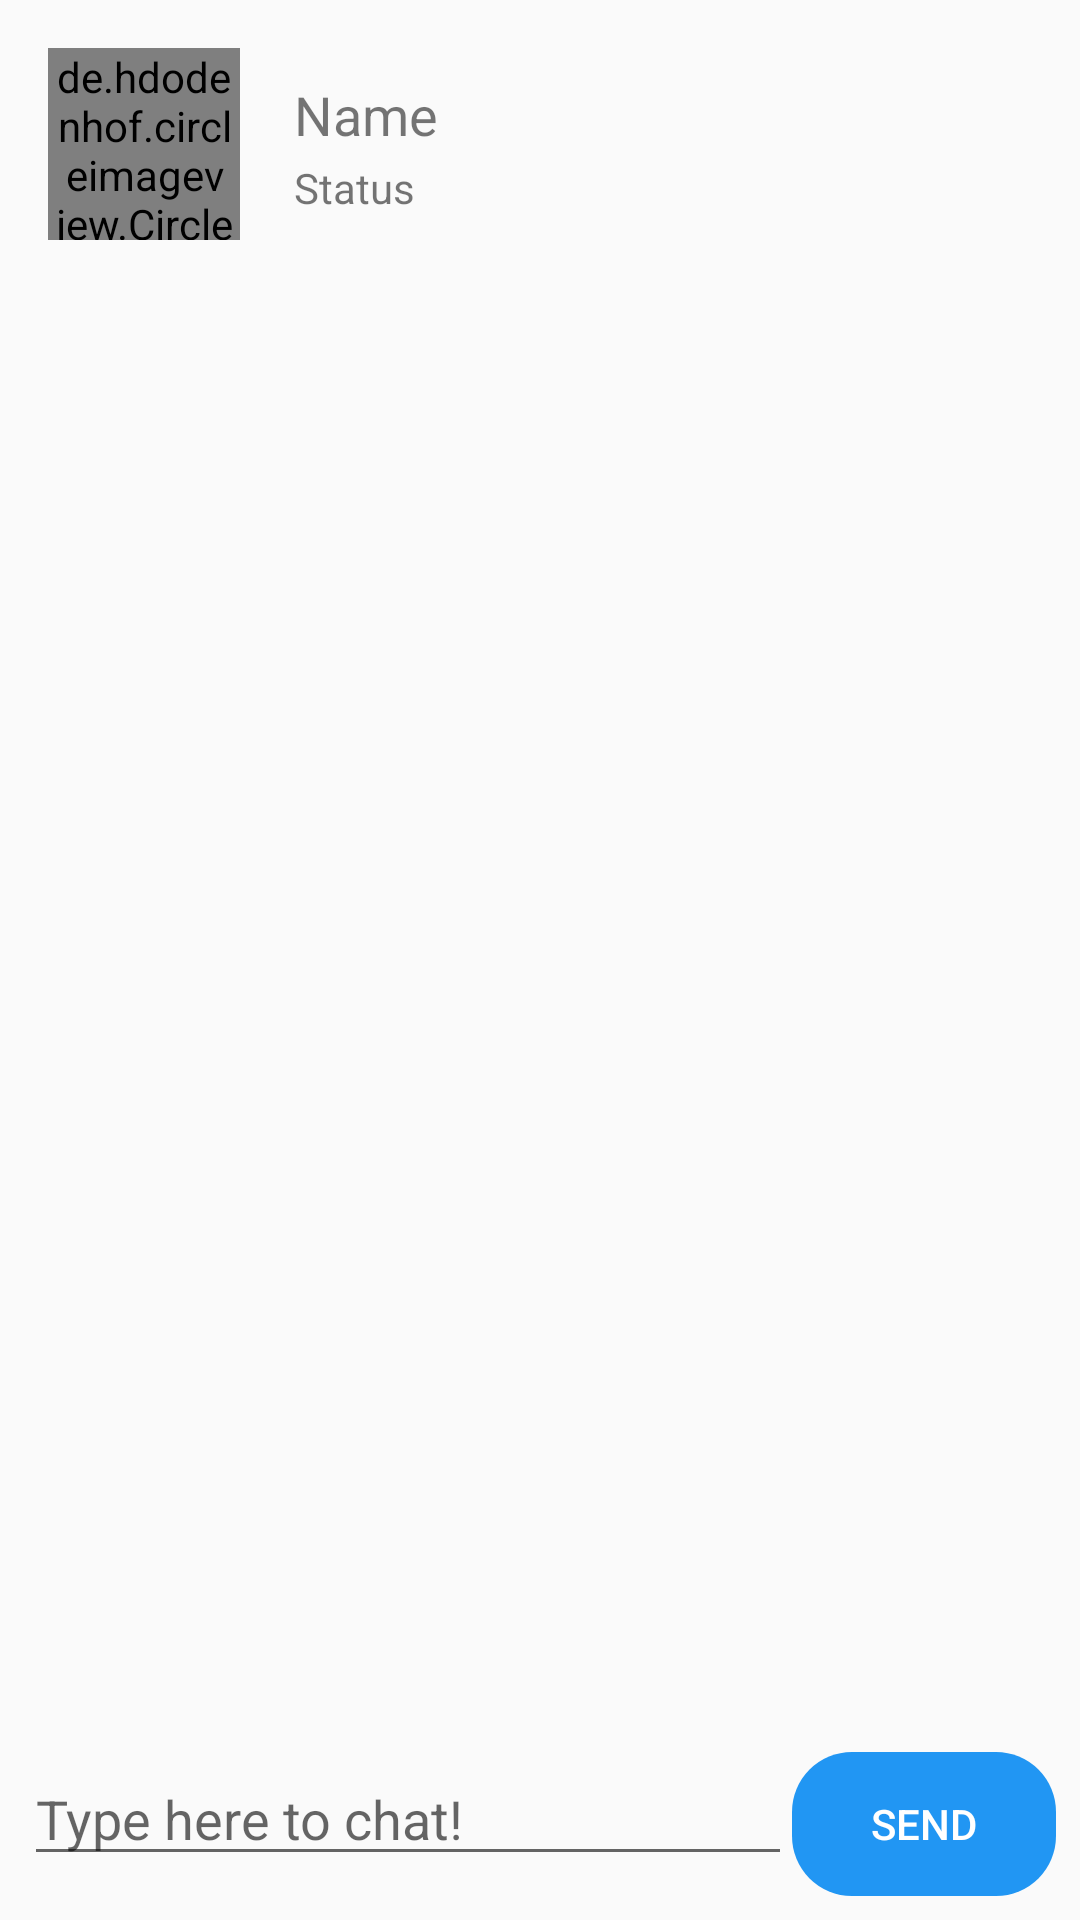

Reconstruct the res/layout file that produces this screen, plus the resources it refers to.
<!-- AndroidManifest.xml: application theme AppTheme -->
<!-- res/layout/activity_chat.xml -->
<?xml version="1.0" encoding="utf-8"?>
<LinearLayout xmlns:android="http://schemas.android.com/apk/res/android"
    xmlns:app="http://schemas.android.com/apk/res-auto"
    xmlns:tools="http://schemas.android.com/tools"
    android:layout_width="match_parent"
    android:layout_height="match_parent"
    android:orientation="vertical"
    android:padding="@dimen/margin_small"
    tools:context=".Chat">

    <LinearLayout
        android:layout_width="match_parent"
        android:layout_height="wrap_content"
        android:layout_margin="@dimen/margin_small"
        android:orientation="horizontal">







        <de.hdodenhof.circleimageview.CircleImageView
            android:id="@+id/chat_receiver_image"
            android:layout_width="64dp"
            android:layout_height="64dp"
            android:scaleType="centerCrop"

            />

        <LinearLayout
            android:layout_width="0dp"
            android:layout_height="match_parent"
            android:layout_weight="1"
            android:orientation="vertical"
            android:layout_marginLeft="@dimen/margin_small">

            <TextView
                android:id="@+id/chat_receiver_name"
                android:layout_width="wrap_content"
                android:layout_height="0dp"
                android:layout_weight="1"
                android:textSize="18dp"
                android:layout_marginLeft="10dp"
                android:layout_marginTop="10dp"
                android:layout_gravity="bottom"
                android:text="Name" />

            <TextView
                android:id="@+id/chat_receiver_status"
                android:layout_width="wrap_content"
                android:layout_height="0dp"
                android:layout_weight="1"
                android:layout_marginLeft="10dp"
                android:layout_gravity="top"
                android:text="Status" />

        </LinearLayout>


    </LinearLayout>

    <LinearLayout
        android:id="@+id/chat_log"
        android:layout_width="match_parent"
        android:layout_height="0dp"
        android:layout_weight="1"
        android:layout_marginTop="25dp"
        android:layout_marginLeft="15dp"
        android:orientation="vertical"
        android:text=""
        android:textSize= "15dp" />

    <LinearLayout
        android:layout_width="match_parent"
        android:layout_height="wrap_content"
        android:orientation="horizontal">

        <EditText
            android:id="@+id/chat_text_bar"
            android:layout_width="230dp"

            android:layout_height="wrap_content"
            android:layout_weight="1"
            android:hint="Type here to chat!"
            android:inputType="textLongMessage" />

        <Button
            android:id="@+id/chat_send_button"
            android:layout_width="wrap_content"
            android:layout_height="wrap_content"
            android:text="Send"
            android:background="@drawable/blue_rounded_button"
            style="?android:attr/borderlessButtonStyle"
            android:textColor="@android:color/white"
            android:onClick="addMessageToChatLog"/>
    </LinearLayout>
</LinearLayout>
<!-- resources referenced by this layout -->
<resources>
  <dimen name="margin_small">8dp</dimen>
  <!-- drawable blue_rounded_button (drawable) -->
  <?xml version="1.0" encoding="utf-8"?>
  <shape xmlns:android="http://schemas.android.com/apk/res/android">
      <solid android:color="@color/colorPrimary"/>
      <corners android:radius="20dp"  />
  
  </shape>
  <style name="AppTheme" parent="Theme.AppCompat.Light.DarkActionBar">
          
          <item name="colorPrimary">@color/colorPrimary</item>
          <item name="colorPrimaryDark">@color/colorPrimaryDark</item>
          <item name="colorAccent">@color/colorAccent</item>
      </style>
  <color name="colorPrimary">#2196F3</color>
  <color name="colorPrimaryDark">#0377F4</color>
  <color name="colorAccent">#FFFFFF</color>
</resources>
